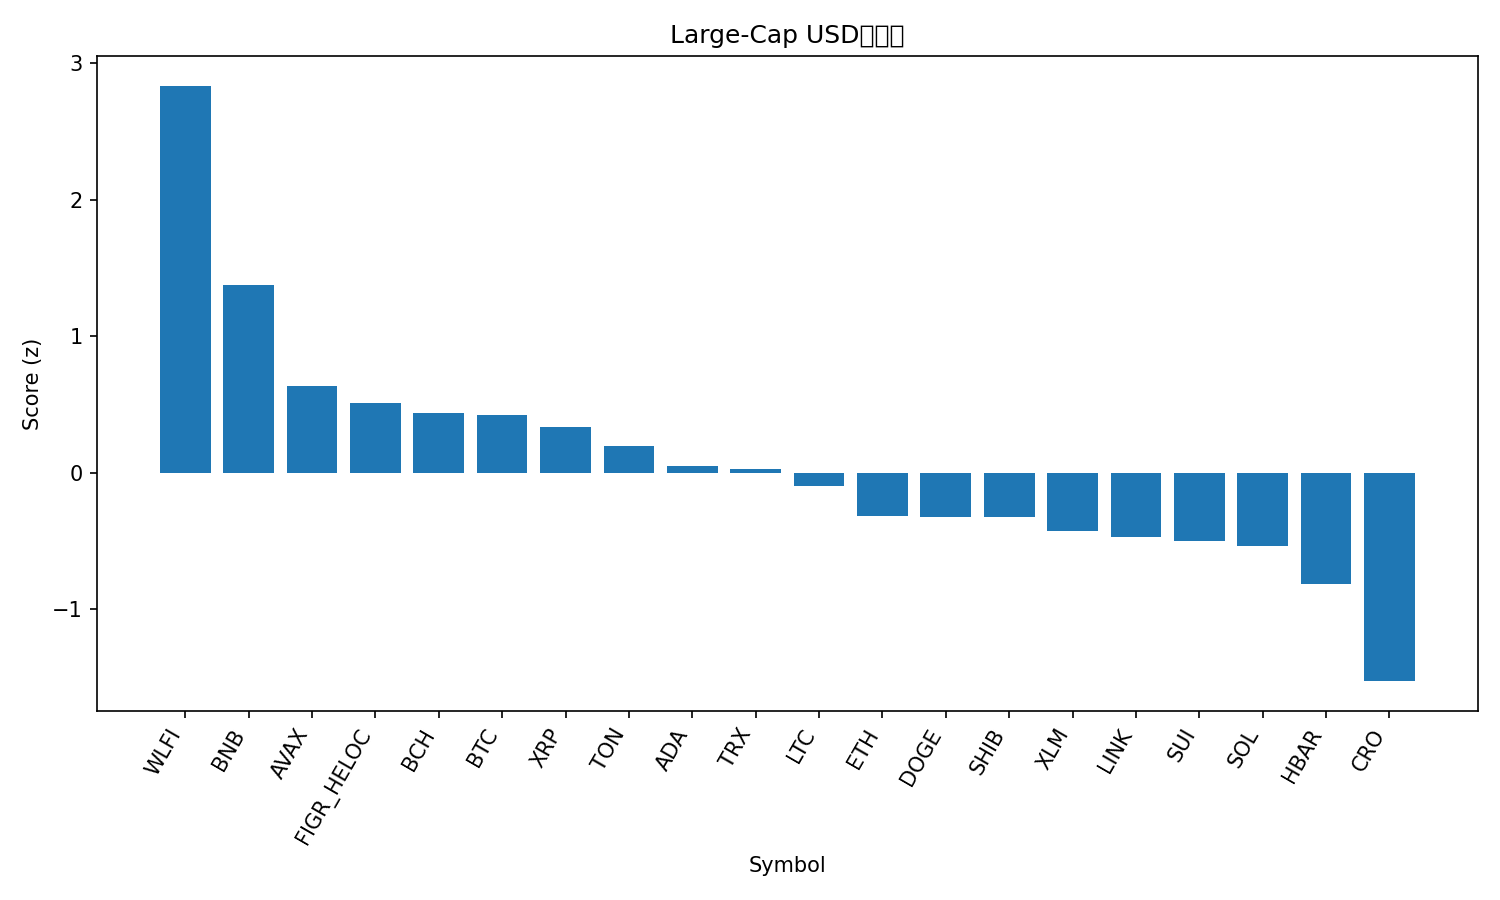

Values plotted in this chart, from the file beside it:
rank, name, symbol, price, pct_1h, pct_24h, pct_7d, pct_1h_vs_btc, pct_24h_vs_btc, pct_7d_vs_btc, market_cap_rank, market_cap, volume_usd, score
1, World Liberty Financial, WLFI, 0.2481, 0.2851, 10.3, 15.92, 0.3391, 10.68, 16.46, 34, 6768245240, 1395938910, 2.836
2, BNB, BNB, 1052, 0.1745, 1.315, 13.13, 0.2285, 1.694, 13.66, 5, 146406853547, 3128440882, 1.374
3, Avalanche, AVAX, 33.1, -0.1351, -0.5089, 12.34, -0.08108, -0.1297, 12.88, 17, 13977572432, 701577415, 0.6356
4, Figure Heloc, FIGR_HELOC, 1.0, 0.0, 0.0, 0.0, 0.05403, 0.3792, 0.533, 20, 12582021563, 511330, 0.5109
5, Bitcoin Cash, BCH, 595.9, -0.05732, 0.006948, 0.2385, -0.003289, 0.3862, 0.7715, 22, 11875395708, 161689417, 0.4362
6, Bitcoin, BTC, 115348, -0.05403, -0.3792, -0.533, 0.0, 0.0, 0.0, 1, 2297865731004, 18474407907, 0.4212
7, XRP, XRP, 2.97, -0.06146, -0.1936, -2.401, -0.007434, 0.1857, -1.868, 3, 177802346615, 2893845044, 0.3338
8, Toncoin, TON, 3.08, -0.09675, -0.4256, -3.73, -0.04273, -0.04633, -3.197, 29, 7829583971, 97570731, 0.1945
9, Cardano, ADA, 0.884, -0.2052, -1.071, -0.738, -0.1511, -0.6919, -0.205, 11, 32289677763, 1175689541, 0.04747
10, TRON, TRX, 0.3433, -0.1975, -1.046, -1.713, -0.1435, -0.6664, -1.18, 10, 32493860106, 539200714, 0.02823
11, Litecoin, LTC, 114.5, -0.4291, 0.3908, -0.9728, -0.3751, 0.7701, -0.4397, 27, 8741377627, 343188757, -0.09354
12, Ethereum, ETH, 4458, -0.4554, -0.7334, -3.668, -0.4014, -0.3542, -3.134, 2, 537937882003, 15228961403, -0.3153
13, Dogecoin, DOGE, 0.2618, -0.22, -2.237, -6.834, -0.166, -1.858, -6.301, 8, 39541965812, 1698815411, -0.3218
14, Shiba Inu, SHIB, 1.278e-05, -0.3208, -1.086, -6.966, -0.2668, -0.7069, -6.433, 31, 7530827391, 165624209, -0.325
15, Stellar, XLM, 0.3802, -0.4048, -1.848, -2.956, -0.3507, -1.469, -2.422, 21, 12122357192, 143544975, -0.4254
16, Chainlink, LINK, 23.0, -0.4189, -1.547, -5.11, -0.3649, -1.168, -4.577, 14, 15595228302, 427556537, -0.4717
17, Sui, SUI, 3.61, -0.4889, -1.502, -2.967, -0.4348, -1.122, -2.434, 19, 12894511945, 673314808, -0.4993
18, Solana, SOL, 236.1, -0.5156, -1.551, -3.192, -0.4615, -1.172, -2.659, 6, 128236089837, 3488034988, -0.5376
19, Hedera, HBAR, 0.2342, -0.5391, -3.399, -2.437, -0.485, -3.019, -1.904, 25, 9929772953, 140828157, -0.8165
20, Cronos, CRO, 0.2183, -0.7338, -5.265, -7.852, -0.6798, -4.886, -7.319, 30, 7602991052, 37247477, -1.526
21, Hyperliquid, HYPE, 51.3, -0.8115, -5.176, -5.265, -0.7575, -4.797, -4.732, 18, 13893857954, 537350574, -1.544
